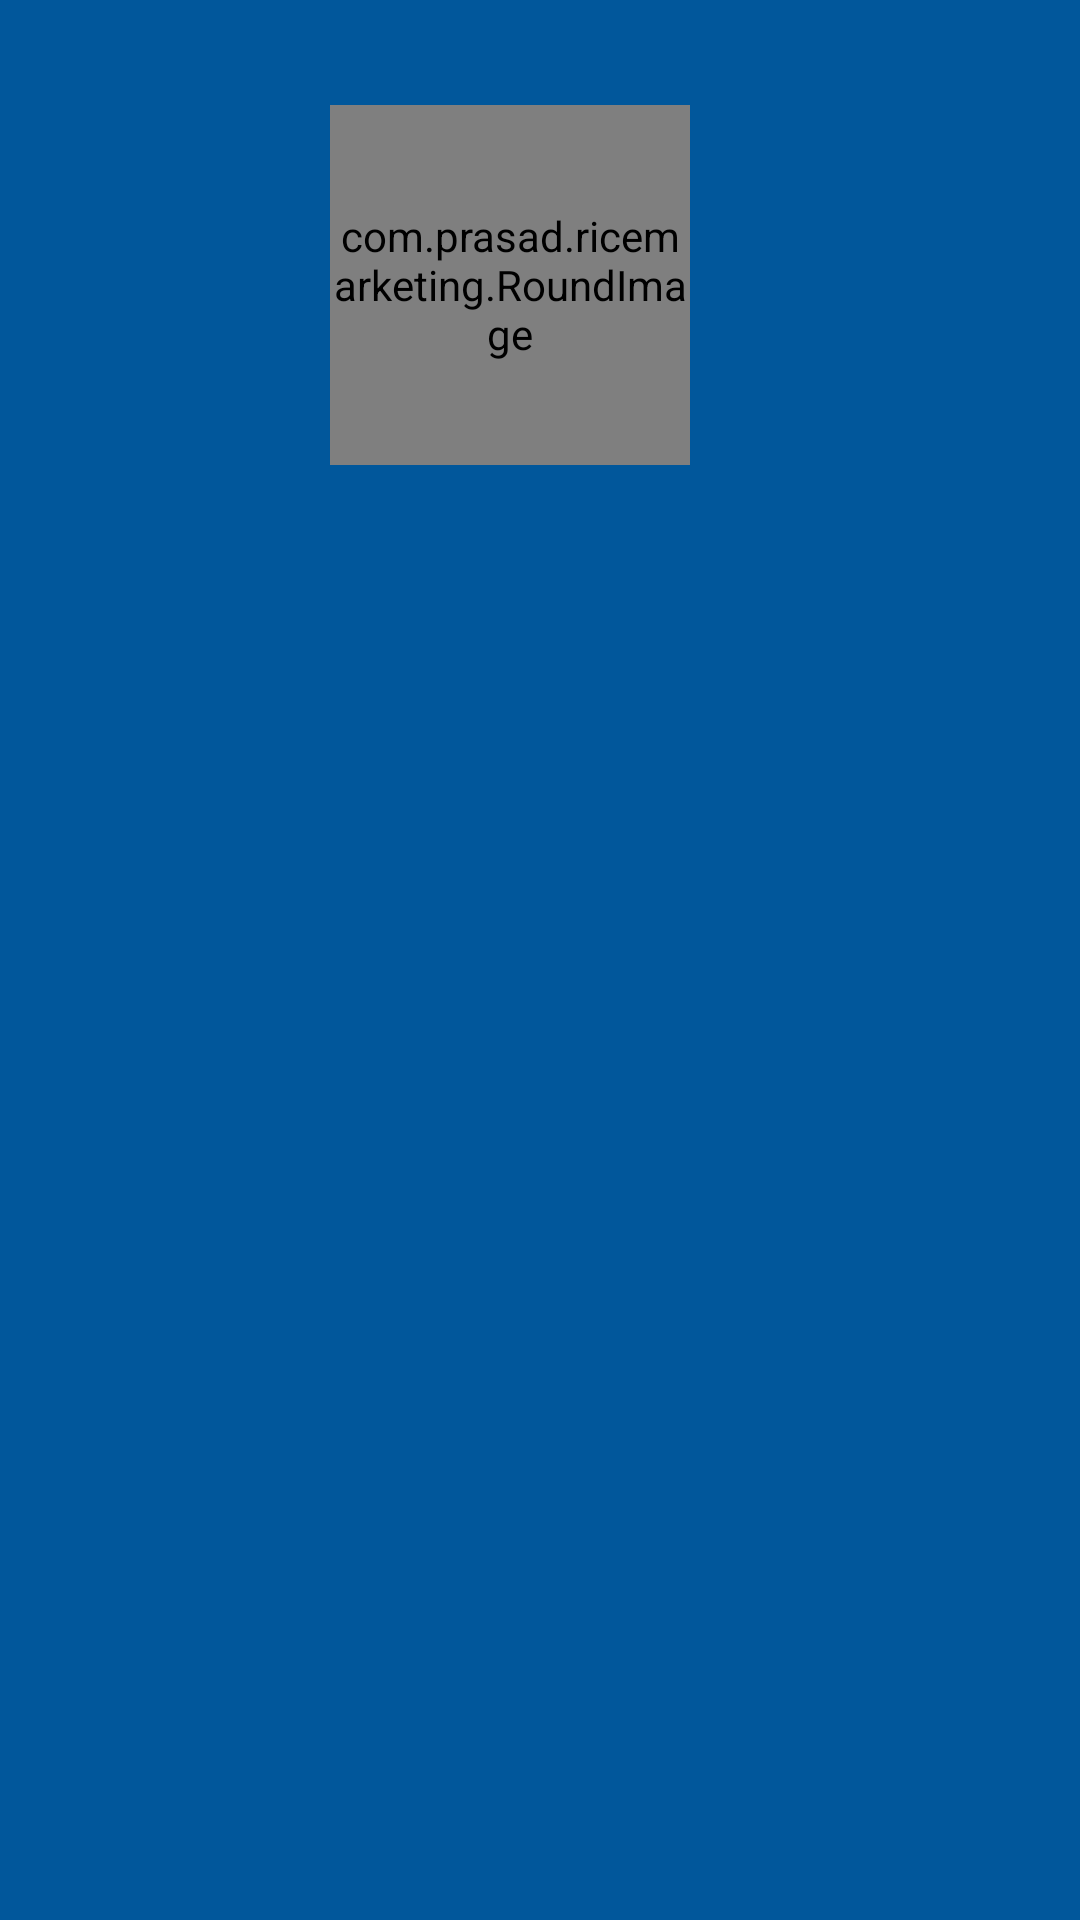

This screen was rendered from an Android layout file. Write that file and the resources it references.
<!-- AndroidManifest.xml: application theme AppTheme -->
<!-- res/layout/header.xml -->
<?xml version="1.0" encoding="utf-8"?>
<RelativeLayout xmlns:android="http://schemas.android.com/apk/res/android"
    android:layout_width="match_parent"
    android:layout_height="190dp"
    android:background="@color/PrimaryDarkColor"
    android:orientation="vertical" >

    <com.prasad.ricemarketing.RoundImage
        android:id="@+id/profilepic"
        android:layout_marginTop="35dp"
        android:layout_gravity="center_horizontal"
        android:layout_width="120dp"
        android:layout_marginLeft="110dp"
        android:layout_height="120dp"
        android:src="@drawable/no_image"/>

    <TextView
        android:id="@+id/username"
        android:layout_width="wrap_content"
        android:layout_height="wrap_content"

        android:layout_alignLeft="@+id/profilepic"
        android:layout_alignStart="@+id/profilepic"
        android:gravity="center"
       android:layout_marginLeft="30dp"
        android:layout_marginTop="160dp"
        android:text=""
        android:textColor="#ffffff"
        android:textSize="14sp"
        android:textStyle="bold" />

   

</RelativeLayout>
<!-- resources referenced by this layout -->
<resources>
  <color name="PrimaryDarkColor">#01579B</color>
  <style name="AppTheme" parent="AppBaseTheme">
          <item name="colorPrimary">@color/PrimaryColor</item>
          <item name="colorPrimaryDark">@color/PrimaryDarkColor</item>
          
          
  
      </style>
  <style name="AppBaseTheme" parent="Theme.AppCompat.Light">
          
      </style>
  <color name="PrimaryColor">#00B0FF</color>
</resources>
